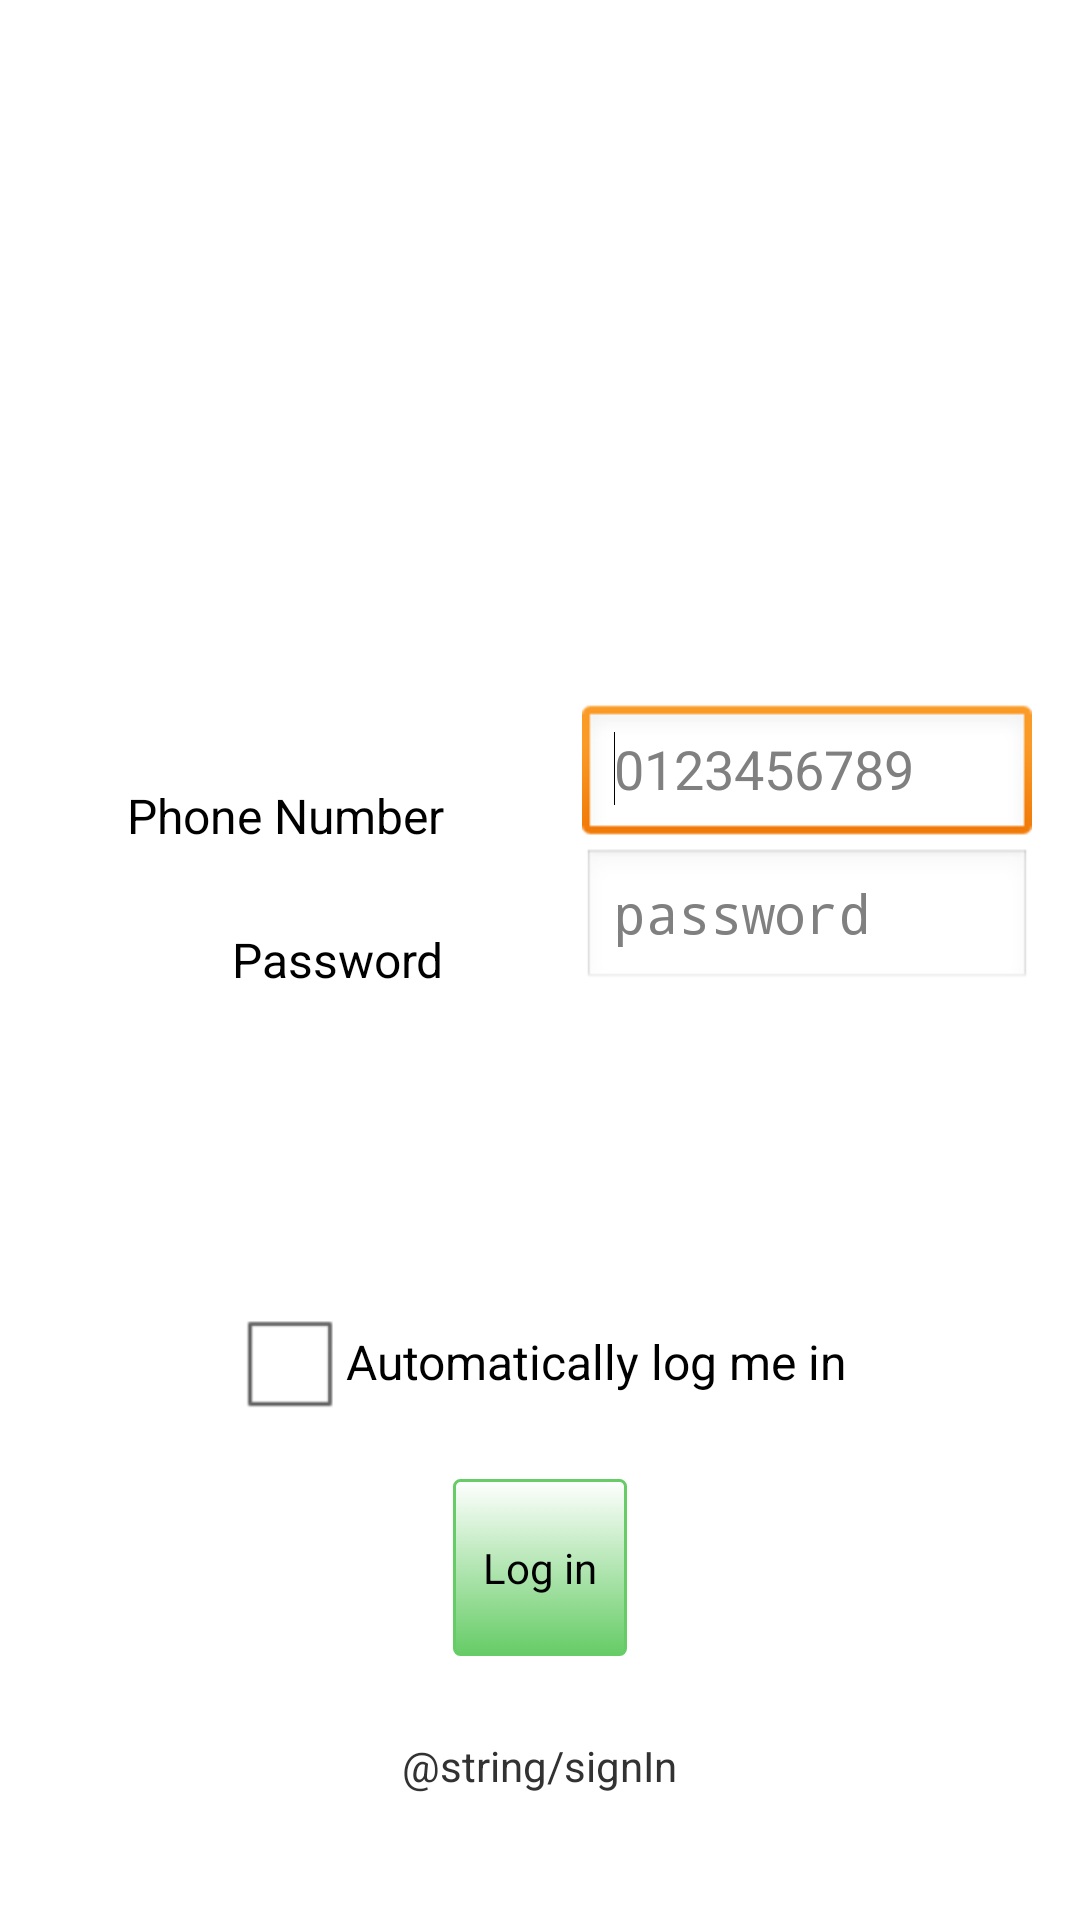

Produce the Android XML layout that renders to this screen, including the resource entries it uses.
<!-- AndroidManifest.xml: application theme AppTheme -->
<!-- res/layout/activity_main.xml -->
<RelativeLayout xmlns:android="http://schemas.android.com/apk/res/android"
    xmlns:tools="http://schemas.android.com/tools"
    android:layout_width="match_parent"
    android:layout_height="match_parent"
    android:columnCount="1"
    android:orientation="horizontal"
    android:paddingBottom="@dimen/activity_vertical_margin"
    android:paddingLeft="@dimen/activity_horizontal_margin"
    android:paddingRight="@dimen/activity_horizontal_margin"
    android:paddingTop="@dimen/activity_vertical_margin"
    tools:context=".MainActivity" >

    <QuickContactBadge
        android:id="@+id/quickContactBadge1"
        android:layout_width="wrap_content"
        android:layout_height="wrap_content"
        android:layout_alignParentTop="true"
        android:layout_centerHorizontal="true"
        android:layout_marginTop="34dp" />

    <CheckedTextView
        android:id="@+id/phone"
        android:layout_width="wrap_content"
        android:layout_height="wrap_content"
        android:layout_above="@+id/password"
        android:layout_alignRight="@+id/passw"
        android:text="@string/phone" />

    <CheckBox
        android:id="@+id/autologin"
        android:layout_width="wrap_content"
        android:layout_height="wrap_content"
        android:layout_above="@+id/loginButton"
        android:layout_centerHorizontal="true"
        android:layout_marginBottom="15dp"
        android:text="@string/autologin" />

    <CheckedTextView
        android:id="@+id/passw"
        android:layout_width="wrap_content"
        android:layout_height="wrap_content"
        android:layout_alignLeft="@+id/autologin"
        android:layout_centerVertical="true"
        android:text="@string/password" />

    <EditText
        android:id="@+id/password"
        android:layout_width="150dp"
        android:layout_height="wrap_content"
        android:layout_alignBottom="@+id/passw"
        android:layout_alignRight="@+id/errorView"
        android:ems="10"
        android:inputType="textPassword"
        android:hint="@string/example_password" />

    <TextView
        android:id="@+id/errorView"
        android:layout_width="match_parent"
        android:layout_height="wrap_content"
        android:layout_alignParentBottom="true"
        android:layout_centerHorizontal="true"
        android:layout_marginBottom="53dp" />

    <EditText
        android:id="@+id/phoneNumber"
        android:layout_width="150dp"
        android:layout_height="wrap_content"
        android:layout_alignBottom="@+id/phone"
        android:layout_alignLeft="@+id/password"
        android:ems="10"
        android:inputType="phone"
        android:hint="@string/example_phone_no" >

        <requestFocus />
    </EditText>

    <Button
        android:id="@+id/loginButton"
        android:layout_width="wrap_content"
        android:layout_height="wrap_content"
        android:layout_above="@+id/errorView"
        android:layout_centerHorizontal="true"
        android:background="@drawable/custom_button"
        android:onClick="loginHandler"
        android:shadowColor="@android:color/background_dark"
        android:text="@string/login" />

    <TextView
        android:id="@+id/signIn"
        android:layout_width="wrap_content"
        android:layout_height="wrap_content"
        android:layout_alignTop="@+id/errorView"
        android:layout_centerHorizontal="true"
        android:layout_marginTop="27dp"
        android:text="@string/signIn"
        android:onClick="signInHandler"
        android:clickable="true" />"

</RelativeLayout>
<!-- resources referenced by this layout -->
<resources>
  <dimen name="activity_horizontal_margin">16dp</dimen>
  <dimen name="activity_vertical_margin">16dp</dimen>
  <!-- drawable custom_button (drawable) -->
  <?xml version="1.0" encoding="utf-8"?>
  
  <selector
      xmlns:android="http://schemas.android.com/apk/res/android">
  
      <item android:state_pressed="true" >
          <shape>
              <gradient
                  android:startColor="@color/lightgreen"
                  android:endColor="@color/white"
                  android:angle="270" />
              <stroke
                  android:width="1dp"
                  android:color="@color/lightgreen" />
              <corners
                  android:radius="2dp" />
              <padding
                  android:left="10dp"
                  android:top="10dp"
                  android:right="10dp"
                  android:bottom="10dp" />
          </shape>
      </item>
  
      <item android:state_focused="true" >
          <shape>
              <gradient
                  android:endColor="@color/shadowgreen"
                  android:startColor="@color/white"
                  android:angle="270" />
              <stroke
                  android:width="1dp"
                  android:color="@color/lightgreen" />
              <corners
                  android:radius="2dp" />
              <padding
                  android:left="10dp"
                  android:top="10dp"
                  android:right="10dp"
                  android:bottom="10dp" />
          </shape>
      </item>
  
      <item>        
          <shape>
              <gradient
                  android:endColor="@color/lightgreen"
                  android:startColor="@color/white"
                  android:angle="270" />
              <stroke
                  android:width="1dp"
                  android:color="@color/lightgreen" />
              <corners
                  android:radius="2dp" />
              <padding
                  android:left="10dp"
                  android:top="17dp"
                  android:right="10dp"
                  android:bottom="17dp" />
          </shape>
      </item>
  </selector>
  <string name="autologin">Automatically log me in</string>
  <string name="example_password">password</string>
  <string name="example_phone_no">0123456789</string>
  <string name="login">Log in</string>
  <string name="password">Password</string>
  <string name="phone">Phone Number</string>
  <style name="AppTheme" parent="AppBaseTheme">
          
      </style>
  <color name="lightgreen">#66CC66</color>
  <color name="white">#FFFFFF</color>
  <color name="shadowgreen">#009900</color>
  <style name="AppBaseTheme" parent="android:Theme.Light">
          
      </style>
</resources>
